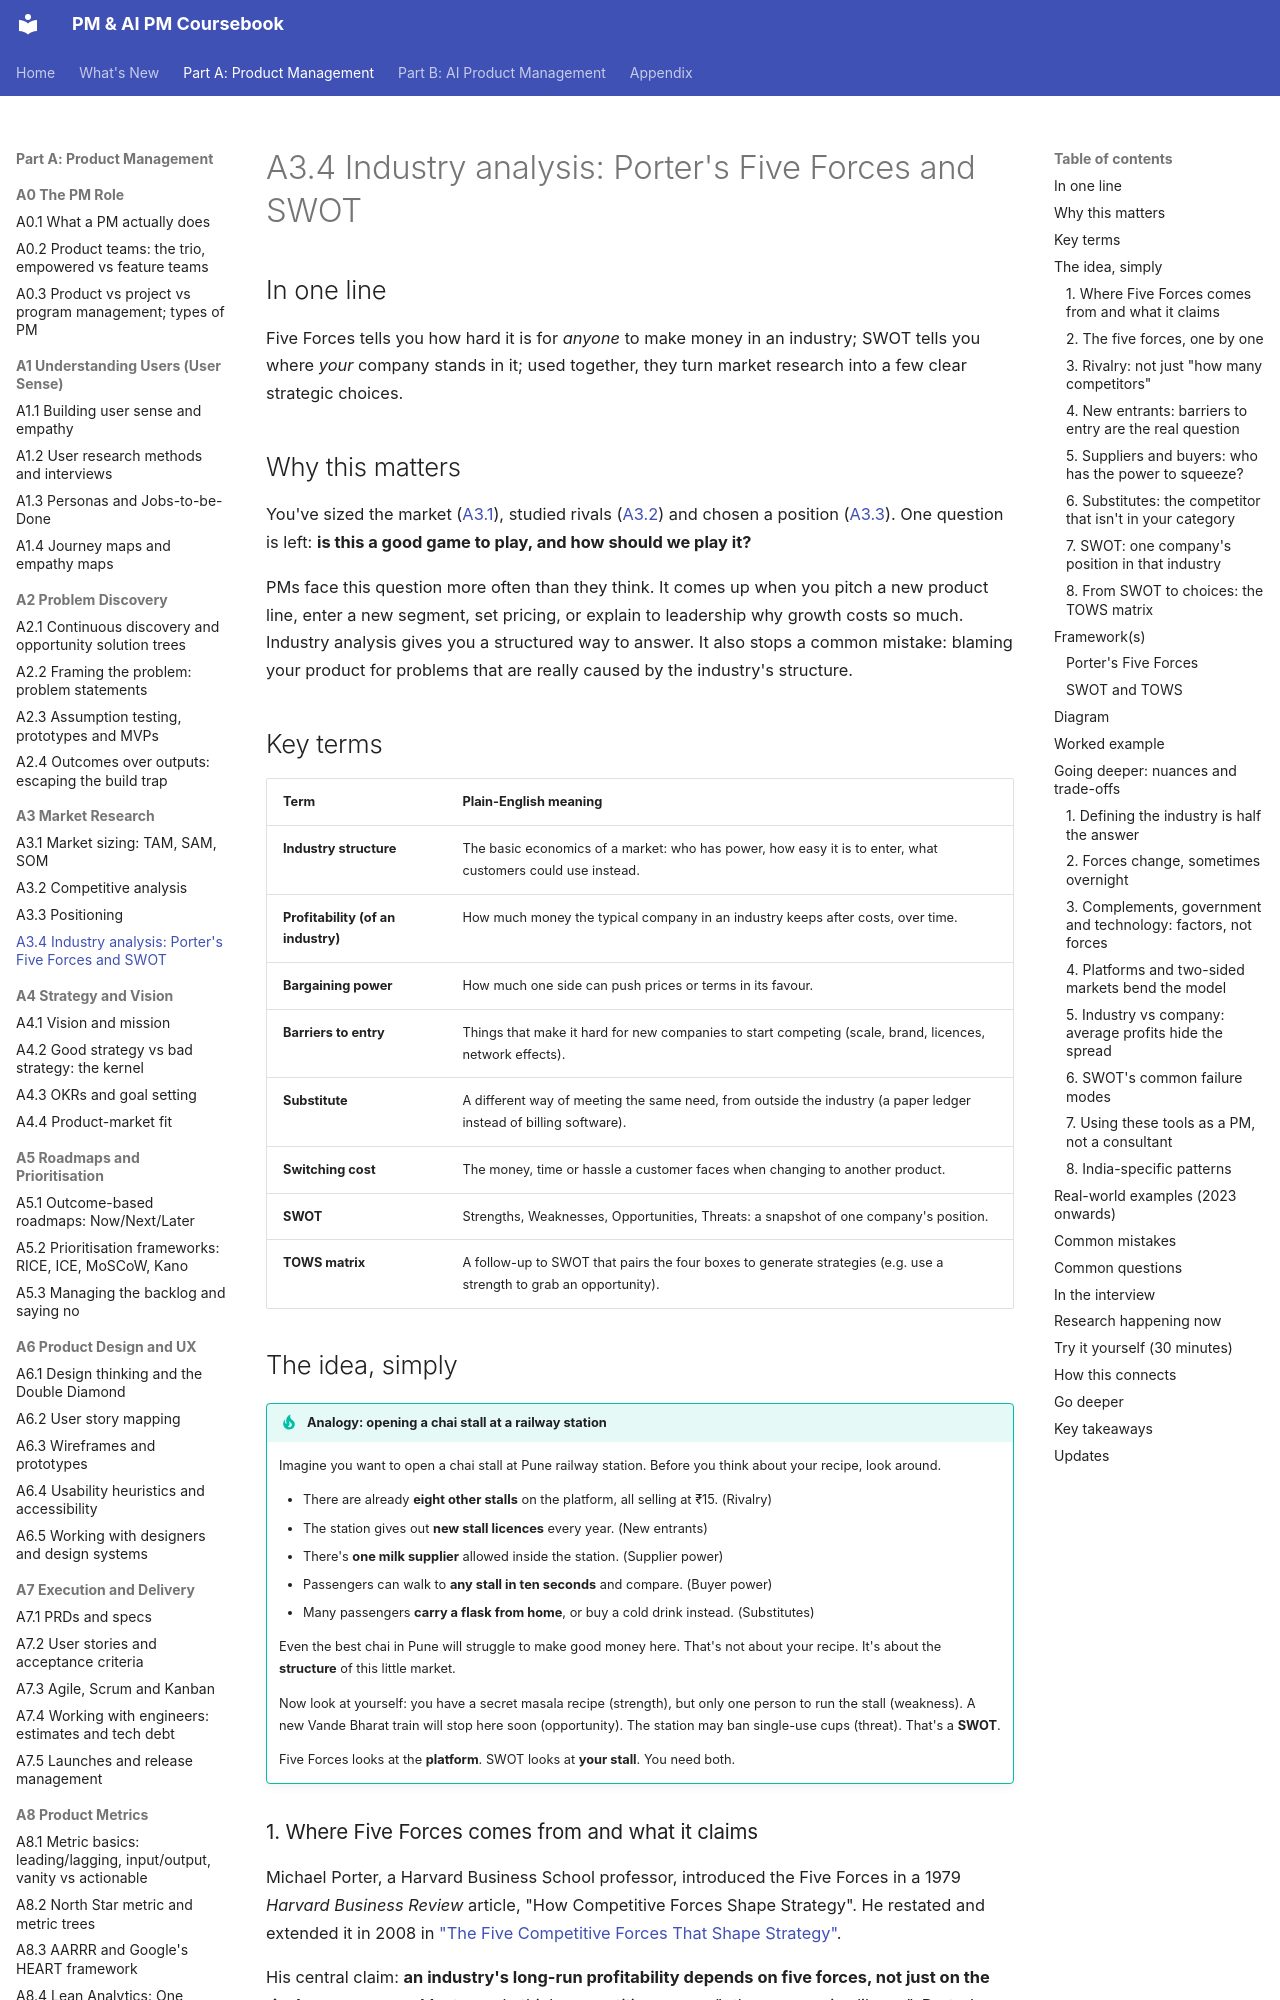

repository: sgunisity/pm-coursebook · page: part-a/03-market-research/04-industry-analysis-porter-s-five-forces-and-swot/index.html · generator: mkdocs

---
id: A3.4
title: "Industry analysis: Porter's Five Forces and SWOT"
last_reviewed: 2026-11-25
---

# A3.4 Industry analysis: Porter's Five Forces and SWOT

## In one line

Five Forces tells you how hard it is for *anyone* to make money in an industry; SWOT tells you where *your* company stands in it; used together, they turn market research into a few clear strategic choices.

## Why this matters

You've sized the market ([A3.1](01-market-sizing-tam-sam-som.md)), studied rivals ([A3.2](02-competitive-analysis.md)) and chosen a position ([A3.3](03-positioning.md)). One question is left: **is this a good game to play, and how should we play it?**

PMs face this question more often than they think. It comes up when you pitch a new product line, enter a new segment, set pricing, or explain to leadership why growth costs so much. Industry analysis gives you a structured way to answer. It also stops a common mistake: blaming your product for problems that are really caused by the industry's structure.

## Key terms

| Term | Plain-English meaning |
|---|---|
| **Industry structure** | The basic economics of a market: who has power, how easy it is to enter, what customers could use instead. |
| **Profitability (of an industry)** | How much money the typical company in an industry keeps after costs, over time. |
| **Bargaining power** | How much one side can push prices or terms in its favour. |
| **Barriers to entry** | Things that make it hard for new companies to start competing (scale, brand, licences, network effects). |
| **Substitute** | A different way of meeting the same need, from outside the industry (a paper ledger instead of billing software). |
| **Switching cost** | The money, time or hassle a customer faces when changing to another product. |
| **SWOT** | Strengths, Weaknesses, Opportunities, Threats: a snapshot of one company's position. |
| **TOWS matrix** | A follow-up to SWOT that pairs the four boxes to generate strategies (e.g. use a strength to grab an opportunity). |

## The idea, simply

!!! tip "Analogy: opening a chai stall at a railway station"
    Imagine you want to open a chai stall at Pune railway station. Before you think about your recipe, look around.

    - There are already **eight other stalls** on the platform, all selling at ₹15. (Rivalry)
    - The station gives out **new stall licences** every year. (New entrants)
    - There's **one milk supplier** allowed inside the station. (Supplier power)
    - Passengers can walk to **any stall in ten seconds** and compare. (Buyer power)
    - Many passengers **carry a flask from home**, or buy a cold drink instead. (Substitutes)

    Even the best chai in Pune will struggle to make good money here. That's not about your recipe. It's about the **structure** of this little market.

    Now look at yourself: you have a secret masala recipe (strength), but only one person to run the stall (weakness). A new Vande Bharat train will stop here soon (opportunity). The station may ban single-use cups (threat). That's a **SWOT**.

    Five Forces looks at the **platform**. SWOT looks at **your stall**. You need both.
